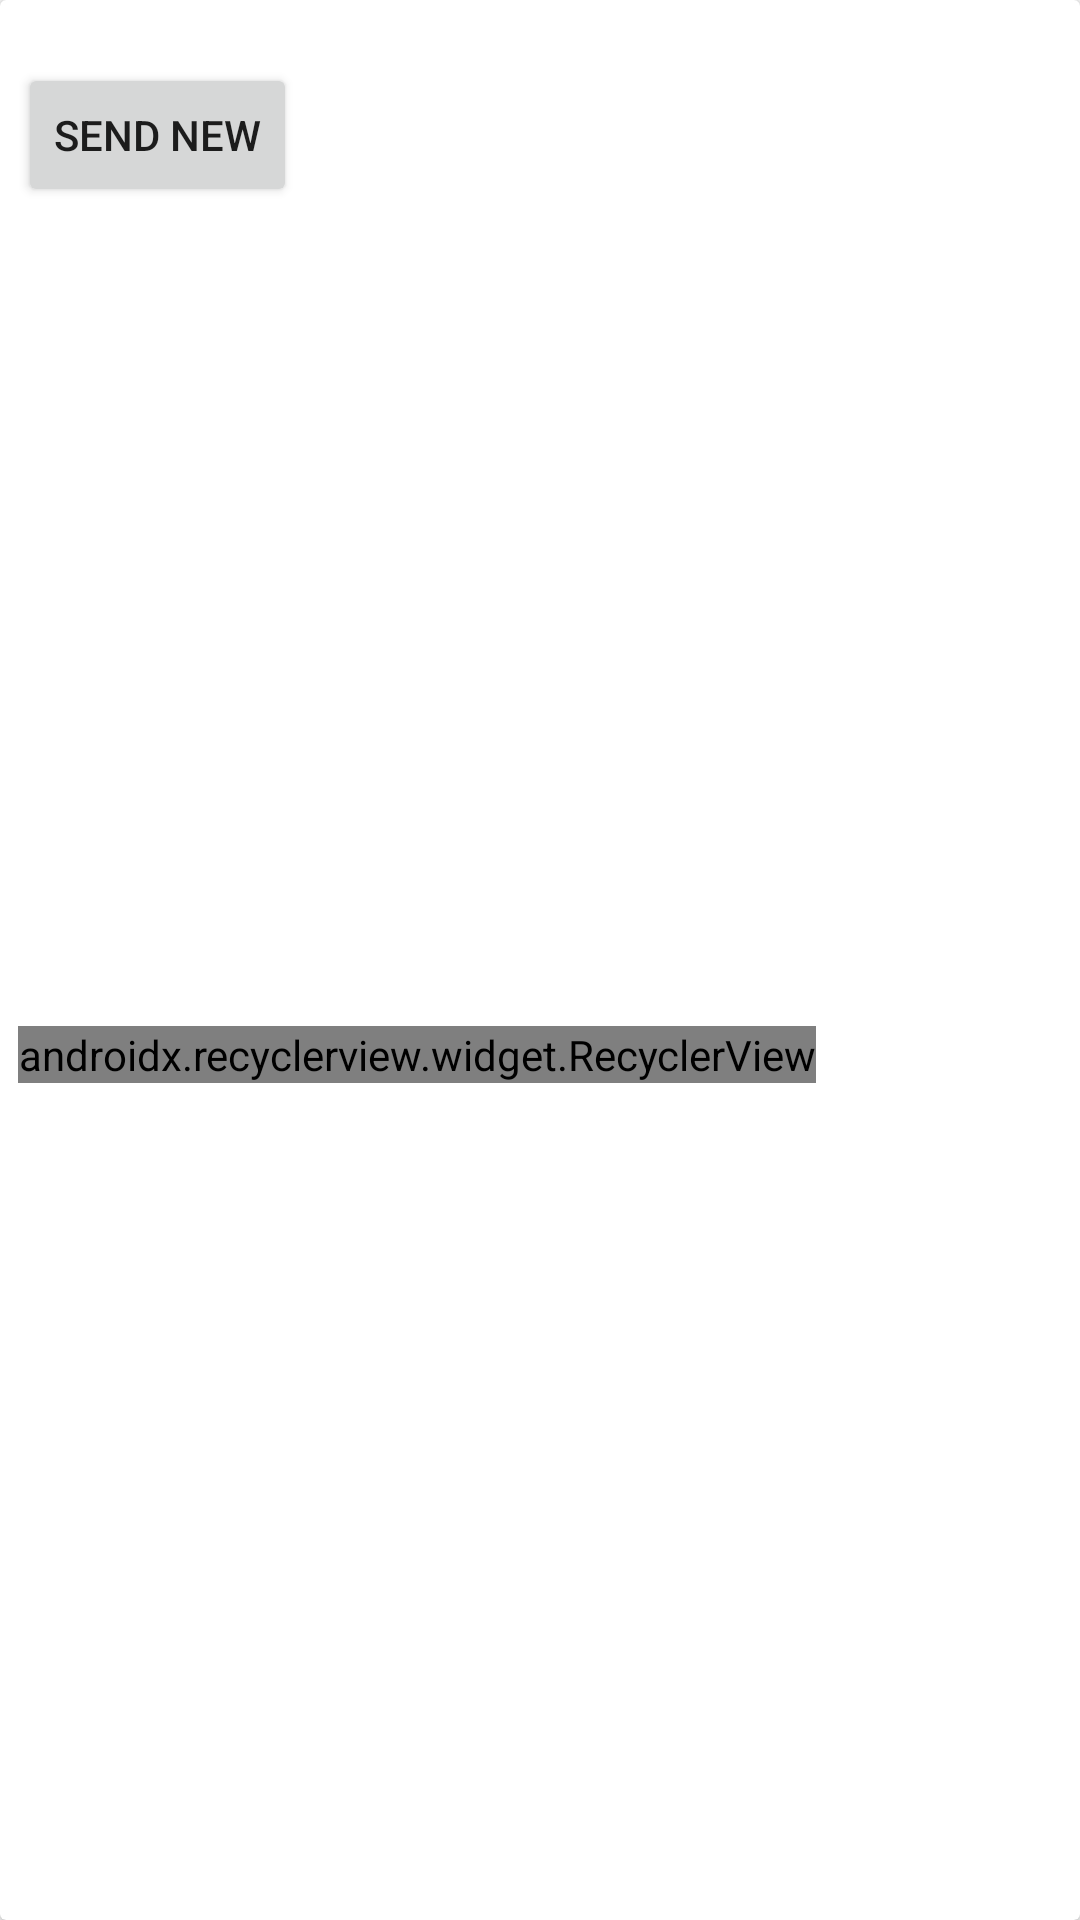

Layout XML and referenced resources for this Android screen:
<!-- AndroidManifest.xml: application theme AppTheme -->
<!-- res/layout/fragment_order_list.xml -->
<?xml version="1.0" encoding="utf-8"?>
<android.support.v7.widget.CardView
    xmlns:android="http://schemas.android.com/apk/res/android"
    xmlns:app="http://schemas.android.com/apk/res-auto"
    xmlns:tools="http://schemas.android.com/tools"
    android:layout_width="match_parent"
    android:layout_height="match_parent">
    <android.support.constraint.ConstraintLayout xmlns:android="http://schemas.android.com/apk/res/android"
        xmlns:app="http://schemas.android.com/apk/res-auto"
        xmlns:card_view="http://schemas.android.com/apk/res-auto"
        android:layout_width="match_parent"
        android:layout_height="match_parent"
        android:layout_margin="6dp">

        <Button xmlns:android="http://schemas.android.com/apk/res/android"
            android:id="@+id/order_create"
            android:layout_width="wrap_content"
            android:layout_height="wrap_content"
            android:layout_marginTop="15dp"
            android:text="@string/action_order_create"
            app:layout_constraintTop_toTopOf="parent" />

        <android.support.v7.widget.RecyclerView xmlns:android="http://schemas.android.com/apk/res/android"
            xmlns:app="http://schemas.android.com/apk/res-auto"
            xmlns:tools="http://schemas.android.com/tools"
            android:id="@+id/order_list"
            android:name="com.bogdan.drown.OrderFragment"
            android:layout_width="wrap_content"
            android:layout_height="wrap_content"
            android:layout_marginTop="8dp"
            android:layout_marginBottom="8dp"
            app:layoutManager="android.support.v7.widget.LinearLayoutManager"
            app:layout_constrainedHeight="true"
            app:layout_constraintBottom_toBottomOf="parent"
            app:layout_constraintTop_toBottomOf="@+id/order_create"
            tools:context=".OrderFragment"
            tools:listitem="@layout/fragment_order" />
    </android.support.constraint.ConstraintLayout>
</android.support.v7.widget.CardView>
<!-- res/layout/fragment_order.xml (included above) -->
<?xml version="1.0" encoding="utf-8"?>
<android.support.constraint.ConstraintLayout xmlns:android="http://schemas.android.com/apk/res/android"
    xmlns:app="http://schemas.android.com/apk/res-auto"
    xmlns:tools="http://schemas.android.com/tools"
    android:id="@+id/order_view"
    android:layout_width="match_parent"
    android:layout_height="wrap_content"
    android:layout_margin="5dp">

    <TextView
        android:id="@+id/order_action"
        android:layout_width="wrap_content"
        android:layout_height="wrap_content"
        android:layout_margin="@dimen/text_margin"
        android:textAppearance="?attr/textAppearanceListItem"
        app:layout_constraintTop_toTopOf="@id/order_view"
        app:layout_constraintLeft_toLeftOf="@id/order_view"
        app:layout_constraintStart_toStartOf="@id/order_view" />

    <TextView
        android:id="@+id/order_status"
        android:layout_width="wrap_content"
        android:layout_height="wrap_content"
        android:layout_margin="@dimen/text_margin"
        android:textAppearance="?attr/textAppearanceListItem"
        app:layout_constraintTop_toTopOf="@id/order_view"
        app:layout_constraintLeft_toRightOf="@id/order_action"
        app:layout_constraintStart_toEndOf="@+id/order_action" />

    <TextView
        android:id="@+id/order_latitude"
        android:layout_width="wrap_content"
        android:layout_height="wrap_content"
        android:layout_margin="@dimen/text_margin"
        android:textAppearance="?attr/textAppearanceListItem"
        app:layout_constraintTop_toBottomOf="@id/order_action"
        app:layout_constraintLeft_toLeftOf="@id/order_view"
        app:layout_constraintStart_toStartOf="@id/order_view" />

    <TextView
        android:id="@+id/order_longitude"
        android:layout_width="wrap_content"
        android:layout_height="wrap_content"
        android:layout_margin="@dimen/text_margin"
        android:textAppearance="?attr/textAppearanceListItem"
        app:layout_constraintTop_toBottomOf="@id/order_status"
        app:layout_constraintLeft_toLeftOf="@id/order_latitude"
        app:layout_constraintStart_toEndOf="@id/order_latitude" />

</android.support.constraint.ConstraintLayout>
<!-- resources referenced by this layout -->
<resources>
  <string name="action_order_create">Send new</string>
  <style name="AppTheme" parent="Base.Theme.AppCompat.Light.DarkActionBar">
          
          <item name="colorPrimary">@color/colorPrimary</item>
          <item name="colorPrimaryDark">@color/colorPrimaryDark</item>
          <item name="colorAccent">@color/colorAccent</item>
      </style>
  <!-- not gathered from this repository: default colours our renderer supplied (Android Studio template values) -->
  <color name="colorPrimary">#FF6200EE</color>
  <color name="colorPrimaryDark">#FF3700B3</color>
  <color name="colorAccent">#FF03DAC5</color>
</resources>
